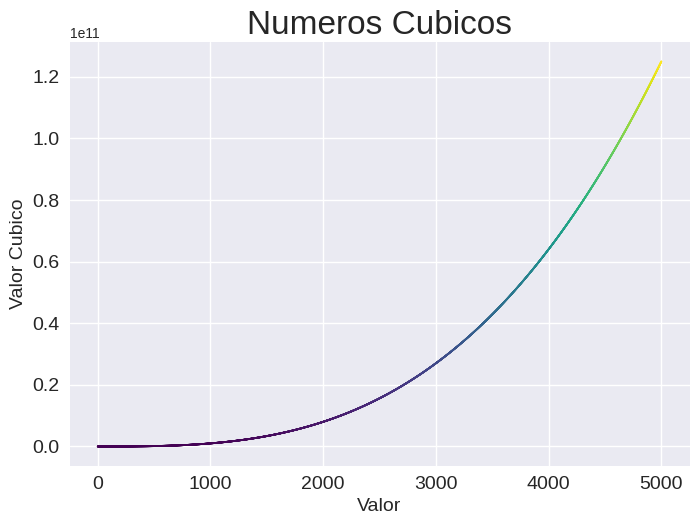

Write the Python code that produced this figure.
import matplotlib.pyplot as plt

# Valor de los ejes
x_values = range(1, 5001)
y_values = [x**3 for x in x_values]

plt.style.use('seaborn-v0_8')
fig, ax = plt.subplots()
ax.scatter(x_values, y_values, c=y_values, cmap=plt.cm.viridis, s=1)

# Nombrar la tabla y los nombres de los ejes
ax.set_title("Numeros Cubicos", fontsize=24)
ax.set_xlabel("Valor", fontsize=14)
ax.set_ylabel("Valor Cubico", fontsize=14)

# Personaliza el rango de los ejes.
ax.tick_params(axis='both', labelsize=14)

plt.show()
